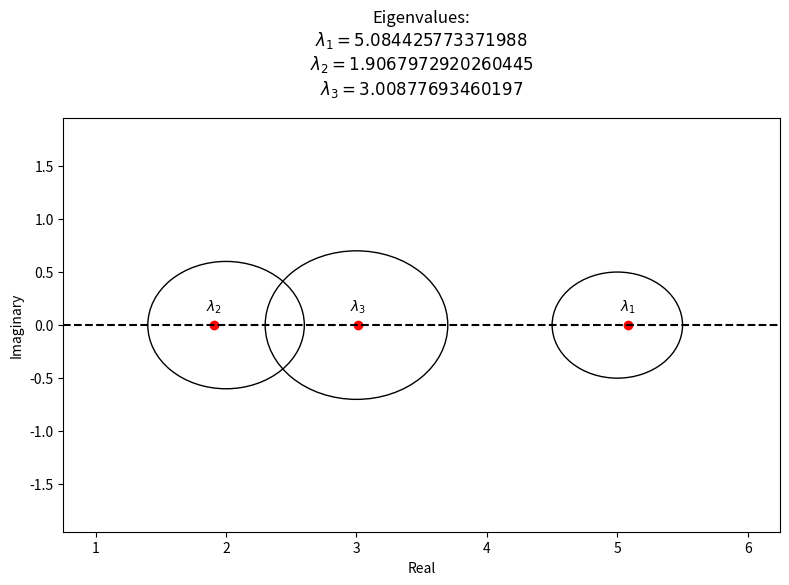

Reproduce this figure in Python.
import numpy as np
from math import fabs
import matplotlib.pyplot as plt
from numpy import linalg as LA

def GregsCircles(matrix, eigvals):
    if not isSquare(matrix):
        print('Your input matrix is not square!')
        return []
    
    circles = []
    for x in range(0, len(matrix)):
        radius = 0
        piv = matrix[x][x]
        for y in range(0, len(matrix)):
            if x != y:
                radius += fabs(matrix[x][y])
        circles.append([piv, radius])
    
    return circles

def plotCircles(circles, eigvals):
    index, radi = zip(*circles)
    Xupper = max(index) + np.std(index)
    Xlower = min(index) - np.std(index)
    Ylimit = max(radi) + np.std(index)
    
    fig, (ax1, ax2) = plt.subplots(2, 1, figsize=(8, 6), gridspec_kw={'height_ratios': [1, 6]})
    
    eigenvalue_text = '\n'.join([fr'$\lambda_{i} = {eigval}$' for i, eigval in enumerate(eigvals, start=1)])
    ax1.text(0.5, 0.5, f'Eigenvalues:\n{eigenvalue_text}', va='center', ha='center', fontsize=12)
    ax1.axis('off')
    
    ax2.set_xlim((Xlower, Xupper))
    ax2.set_ylim((-Ylimit, Ylimit))
    ax2.set_xlabel('Real')
    ax2.set_ylabel('Imaginary')

    for i, (eigval, label) in enumerate(zip(eigvals, [fr'$\lambda_{i}$' for i in range(1, len(eigvals) + 1)])):
        circ = plt.Circle((index[i], 0), radius=radi[i], edgecolor='black', facecolor='none', linewidth=1)
        ax2.add_artist(circ)
        ax2.plot(eigval.real, eigval.imag, 'ro')
        ax2.annotate(label, (eigval.real, eigval.imag), textcoords="offset points", xytext=(0,10), ha='center')

    ax2.plot([Xlower, Xupper], [0, 0], 'k--')
    ax2.plot([0, 0], [-Ylimit, Ylimit], 'k--')
    
    plt.tight_layout()
    fig.savefig('plotcircles.png')
    plt.show()

def isSquare(m):
    cols = len(m)
    for row in m:
        if len(row) != cols:
            return False
    return True

def main():
    matrix = np.array([[2, 0.1, -0.5], [0.2, 3, 0.5], [-0.4, 0.1, 5]]) # enter your matrix
    eigvals = LA.eigvals(matrix)
    temp = GregsCircles(matrix, eigvals)
    plotCircles(temp, eigvals)

if __name__ == '__main__':
    main()
